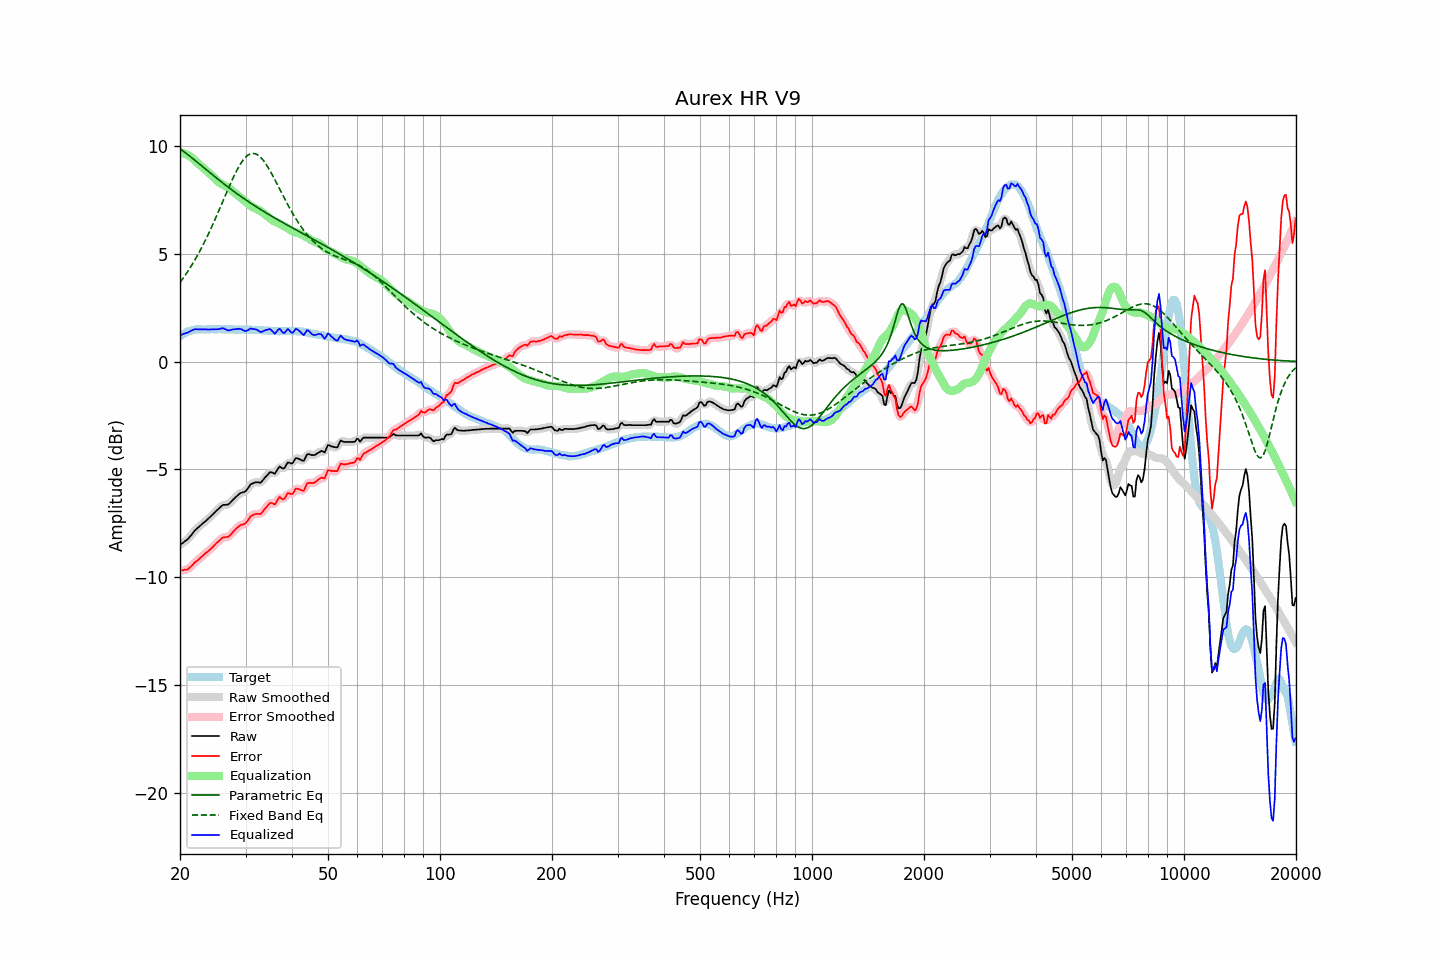

The data file committed next to this chart (first rows):
frequency, raw, error, smoothed, error_smoothed, equalization, parametric_eq, fixed_band_eq, equalized_raw, equalized_smoothed, target
20.00, -8.51, -9.69, -8.50, -9.68, 9.71, 9.88, 3.67, 1.20, 1.21, 1.18
20.20, -8.45, -9.68, -8.45, -9.68, 9.70, 9.82, 3.77, 1.25, 1.24, 1.23
20.40, -8.40, -9.68, -8.40, -9.68, 9.67, 9.77, 3.88, 1.28, 1.28, 1.28
20.61, -8.34, -9.65, -8.34, -9.66, 9.65, 9.71, 3.98, 1.31, 1.31, 1.31
20.81, -8.29, -9.65, -8.29, -9.65, 9.62, 9.66, 4.09, 1.33, 1.33, 1.36
21.02, -8.23, -9.63, -8.22, -9.61, 9.58, 9.60, 4.20, 1.35, 1.36, 1.40
21.23, -8.14, -9.56, -8.14, -9.56, 9.54, 9.54, 4.32, 1.40, 1.40, 1.42
21.44, -8.04, -9.49, -8.05, -9.49, 9.49, 9.48, 4.44, 1.44, 1.44, 1.44
21.66, -7.96, -9.42, -7.95, -9.41, 9.42, 9.42, 4.56, 1.47, 1.47, 1.46
21.87, -7.85, -9.33, -7.86, -9.34, 9.36, 9.36, 4.69, 1.50, 1.49, 1.47
22.09, -7.78, -9.27, -7.78, -9.27, 9.29, 9.30, 4.82, 1.51, 1.50, 1.49
22.31, -7.72, -9.22, -7.71, -9.21, 9.21, 9.24, 4.95, 1.50, 1.50, 1.50
22.54, -7.65, -9.15, -7.65, -9.15, 9.15, 9.18, 5.08, 1.50, 1.50, 1.50
22.76, -7.59, -9.09, -7.58, -9.08, 9.08, 9.11, 5.22, 1.49, 1.50, 1.50
22.99, -7.52, -9.01, -7.52, -9.01, 9.02, 9.05, 5.37, 1.50, 1.50, 1.49
23.22, -7.46, -8.95, -7.46, -8.95, 8.96, 8.99, 5.51, 1.50, 1.50, 1.49
23.45, -7.40, -8.89, -7.39, -8.89, 8.89, 8.93, 5.66, 1.50, 1.50, 1.49
23.69, -7.33, -8.83, -7.33, -8.83, 8.83, 8.87, 5.82, 1.50, 1.49, 1.50
23.92, -7.27, -8.77, -7.26, -8.77, 8.76, 8.81, 5.97, 1.49, 1.50, 1.50
24.16, -7.20, -8.70, -7.19, -8.70, 8.69, 8.75, 6.13, 1.49, 1.50, 1.50
24.40, -7.11, -8.63, -7.12, -8.62, 8.62, 8.68, 6.30, 1.50, 1.50, 1.51
24.65, -7.05, -8.55, -7.04, -8.55, 8.54, 8.62, 6.46, 1.50, 1.50, 1.50
24.89, -6.96, -8.47, -6.97, -8.47, 8.47, 8.56, 6.63, 1.50, 1.50, 1.50
25.14, -6.90, -8.40, -6.90, -8.40, 8.40, 8.50, 6.80, 1.50, 1.50, 1.50
25.39, -6.82, -8.34, -6.82, -8.33, 8.33, 8.44, 6.97, 1.51, 1.51, 1.51
25.65, -6.76, -8.27, -6.75, -8.26, 8.28, 8.38, 7.15, 1.52, 1.53, 1.51
25.91, -6.69, -8.19, -6.69, -8.20, 8.23, 8.32, 7.32, 1.55, 1.54, 1.50
26.16, -6.65, -8.15, -6.66, -8.16, 8.19, 8.27, 7.50, 1.55, 1.54, 1.50
26.43, -6.65, -8.15, -6.64, -8.14, 8.16, 8.21, 7.67, 1.51, 1.51, 1.50
26.69, -6.64, -8.14, -6.64, -8.14, 8.12, 8.15, 7.85, 1.48, 1.48, 1.50
26.96, -6.63, -8.13, -6.61, -8.12, 8.07, 8.09, 8.02, 1.45, 1.46, 1.50
27.23, -6.57, -8.07, -6.56, -8.06, 8.02, 8.04, 8.19, 1.46, 1.46, 1.50
27.50, -6.49, -7.99, -6.49, -7.99, 7.97, 7.98, 8.36, 1.48, 1.48, 1.50
27.77, -6.41, -7.90, -6.41, -7.91, 7.90, 7.93, 8.52, 1.50, 1.49, 1.49
28.05, -6.34, -7.83, -6.34, -7.82, 7.84, 7.87, 8.68, 1.50, 1.50, 1.49
28.33, -6.27, -7.75, -6.26, -7.75, 7.77, 7.82, 8.82, 1.51, 1.51, 1.48
28.62, -6.20, -7.68, -6.19, -7.68, 7.71, 7.76, 8.97, 1.51, 1.52, 1.48
28.90, -6.13, -7.62, -6.13, -7.62, 7.65, 7.71, 9.10, 1.53, 1.52, 1.49
29.19, -6.09, -7.57, -6.09, -7.58, 7.60, 7.66, 9.22, 1.51, 1.50, 1.48
29.48, -6.07, -7.56, -6.07, -7.56, 7.54, 7.61, 9.33, 1.47, 1.47, 1.49
29.78, -6.05, -7.53, -6.04, -7.53, 7.48, 7.55, 9.42, 1.43, 1.44, 1.48
30.08, -6.00, -7.49, -5.98, -7.47, 7.41, 7.50, 9.50, 1.42, 1.43, 1.49
30.38, -5.90, -7.38, -5.90, -7.38, 7.35, 7.45, 9.57, 1.45, 1.45, 1.48
30.68, -5.80, -7.28, -5.80, -7.28, 7.29, 7.40, 9.61, 1.49, 1.49, 1.48
30.99, -5.69, -7.17, -5.71, -7.19, 7.23, 7.35, 9.65, 1.54, 1.52, 1.48
31.30, -5.66, -7.13, -5.65, -7.13, 7.18, 7.30, 9.66, 1.52, 1.53, 1.47
31.61, -5.63, -7.10, -5.62, -7.09, 7.14, 7.26, 9.66, 1.51, 1.52, 1.47
31.93, -5.60, -7.07, -5.60, -7.07, 7.10, 7.21, 9.64, 1.50, 1.50, 1.47
32.24, -5.60, -7.06, -5.60, -7.07, 7.07, 7.16, 9.61, 1.47, 1.46, 1.46
32.57, -5.61, -7.07, -5.61, -7.07, 7.04, 7.11, 9.56, 1.43, 1.43, 1.46
32.89, -5.62, -7.08, -5.60, -7.05, 6.99, 7.07, 9.49, 1.38, 1.40, 1.46
33.22, -5.56, -7.01, -5.55, -7.00, 6.94, 7.02, 9.41, 1.39, 1.39, 1.45
33.55, -5.46, -6.91, -5.47, -6.92, 6.88, 6.97, 9.32, 1.43, 1.41, 1.45
33.89, -5.37, -6.81, -5.37, -6.82, 6.82, 6.93, 9.22, 1.46, 1.45, 1.44
34.23, -5.29, -6.73, -5.28, -6.72, 6.76, 6.88, 9.11, 1.48, 1.49, 1.44
34.57, -5.21, -6.64, -5.20, -6.63, 6.70, 6.84, 8.98, 1.50, 1.50, 1.43
34.92, -5.13, -6.56, -5.15, -6.58, 6.64, 6.79, 8.86, 1.51, 1.49, 1.43
35.27, -5.14, -6.56, -5.15, -6.58, 6.58, 6.75, 8.72, 1.44, 1.43, 1.42
35.62, -5.17, -6.59, -5.17, -6.59, 6.53, 6.71, 8.58, 1.37, 1.36, 1.42
35.97, -5.20, -6.63, -5.15, -6.57, 6.50, 6.66, 8.44, 1.29, 1.34, 1.42
... 635 more rows
